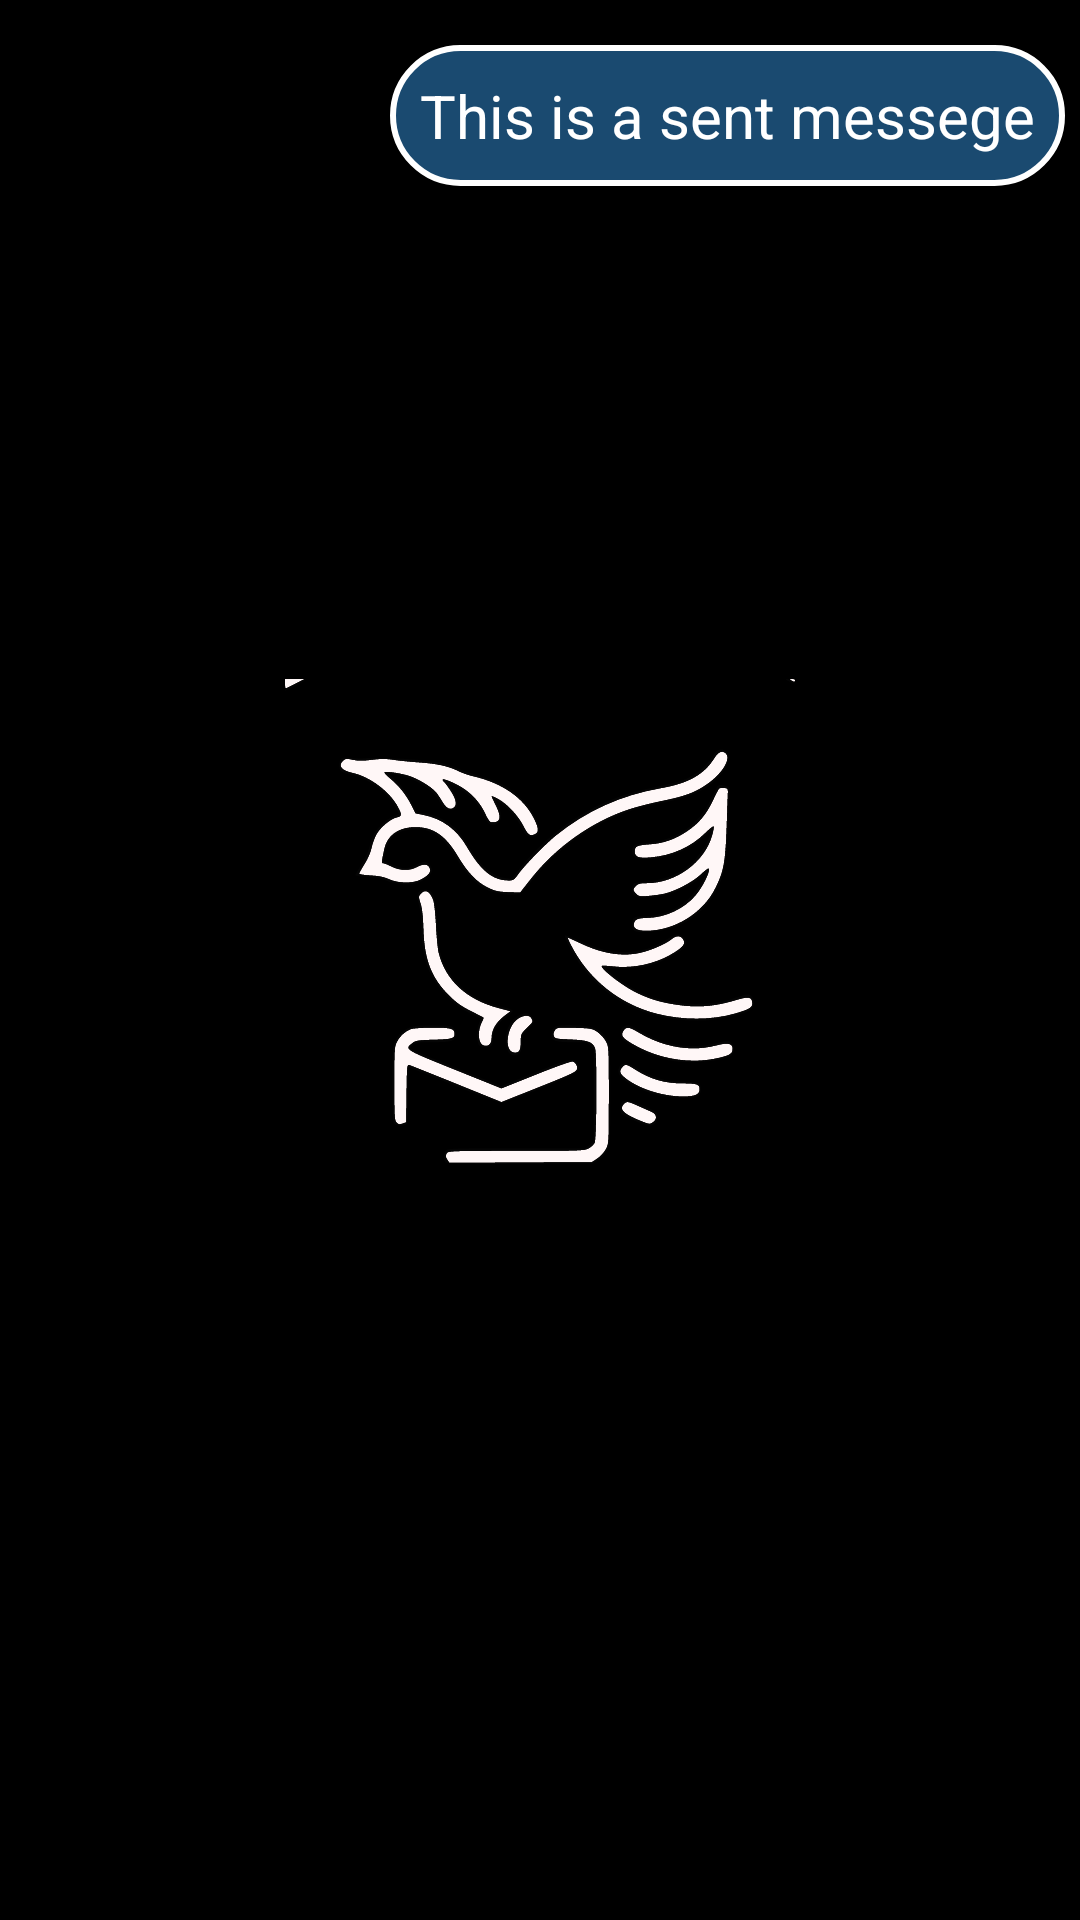

Reconstruct the res/layout file that produces this screen, plus the resources it refers to.
<!-- AndroidManifest.xml: application theme splashScreenTheme -->
<!-- res/layout/sent.xml -->
<?xml version="1.0" encoding="utf-8"?>
<RelativeLayout xmlns:android="http://schemas.android.com/apk/res/android"
    android:theme="@style/Theme.Securatum"
    android:layout_width="match_parent"
    android:layout_height="wrap_content">
    <RelativeLayout
        android:layout_width="wrap_content"
        android:layout_height="wrap_content"
        android:background="@drawable/sent"
        android:layout_alignParentRight="true"
        android:layout_marginRight="5dp"
        android:layout_marginTop="15dp">

        <TextView
            android:id="@+id/txt_sent_messege"
            android:layout_width="wrap_content"
            android:layout_height="wrap_content"
            android:text="This is a sent messege"
            android:padding="10dp"

            android:textSize="20sp"
            android:textColor="@color/white">

        </TextView>
    </RelativeLayout>

</RelativeLayout>
<!-- resources referenced by this layout -->
<resources>
  <color name="white">#FFFFFFFF</color>
  <!-- drawable sent (drawable) -->
  <?xml version="1.0" encoding="utf-8"?>
  <shape xmlns:android="http://schemas.android.com/apk/res/android">
      <corners android:radius="30dp"/>
      <stroke android:color="@color/white" android:width="2dp"/>
      <solid android:color="@color/blue"/>
  </shape>
  <style name="Theme.Securatum" parent="Theme.MaterialComponents.DayNight">
          
          <item name="colorPrimary">@color/purple_500</item>
          <item name="colorPrimaryVariant">@color/purple_700</item>
          <item name="colorOnPrimary">@color/white</item>
          
          <item name="colorSecondary">@color/teal_200</item>
          <item name="colorSecondaryVariant">@color/teal_700</item>
          <item name="colorOnSecondary">@color/black</item>
          
          <item name="android:statusBarColor">@color/white</item>
          
      </style>
  <style name="splashScreenTheme" parent="Theme.AppCompat.DayNight.NoActionBar">
          <item name="android:windowBackground">@drawable/splash_image</item>
          <item name="android:statusBarColor">@color/black</item>
      </style>
  <color name="blue">#1A4A70</color>
  <color name="purple_500">#FF6200EE</color>
  <color name="purple_700">#FF3700B3</color>
  <color name="teal_200">#FF03DAC5</color>
  <color name="teal_700">#FF018786</color>
  <color name="black">#FF000000</color>
  <!-- drawable splash_image (drawable) -->
  <?xml version="1.0" encoding="utf-8"?>
  <layer-list xmlns:android="http://schemas.android.com/apk/res/android">
      <item android:drawable="@color/black"/>
      <item android:drawable="@drawable/securatum_logos_icon" android:gravity="center"/>
  </layer-list>
  <!-- drawable securatum_logos_icon: vector/xml drawable (drawable, 20472 chars, omitted) -->
</resources>
